Image classification data set "grape_data" (zs1314/Smart-grape-platform on GitHub). Class labels (11): Auxerrois grape, Cabernet Franc grape, Cabernet Sauvignon grape, Chardonnay grape, Merlot grape, Muller Thurgau grape, Pinot Noir grape, Riesling grape, Sauvignon Blanc grape, Syrah grape, Tempranillo grape.

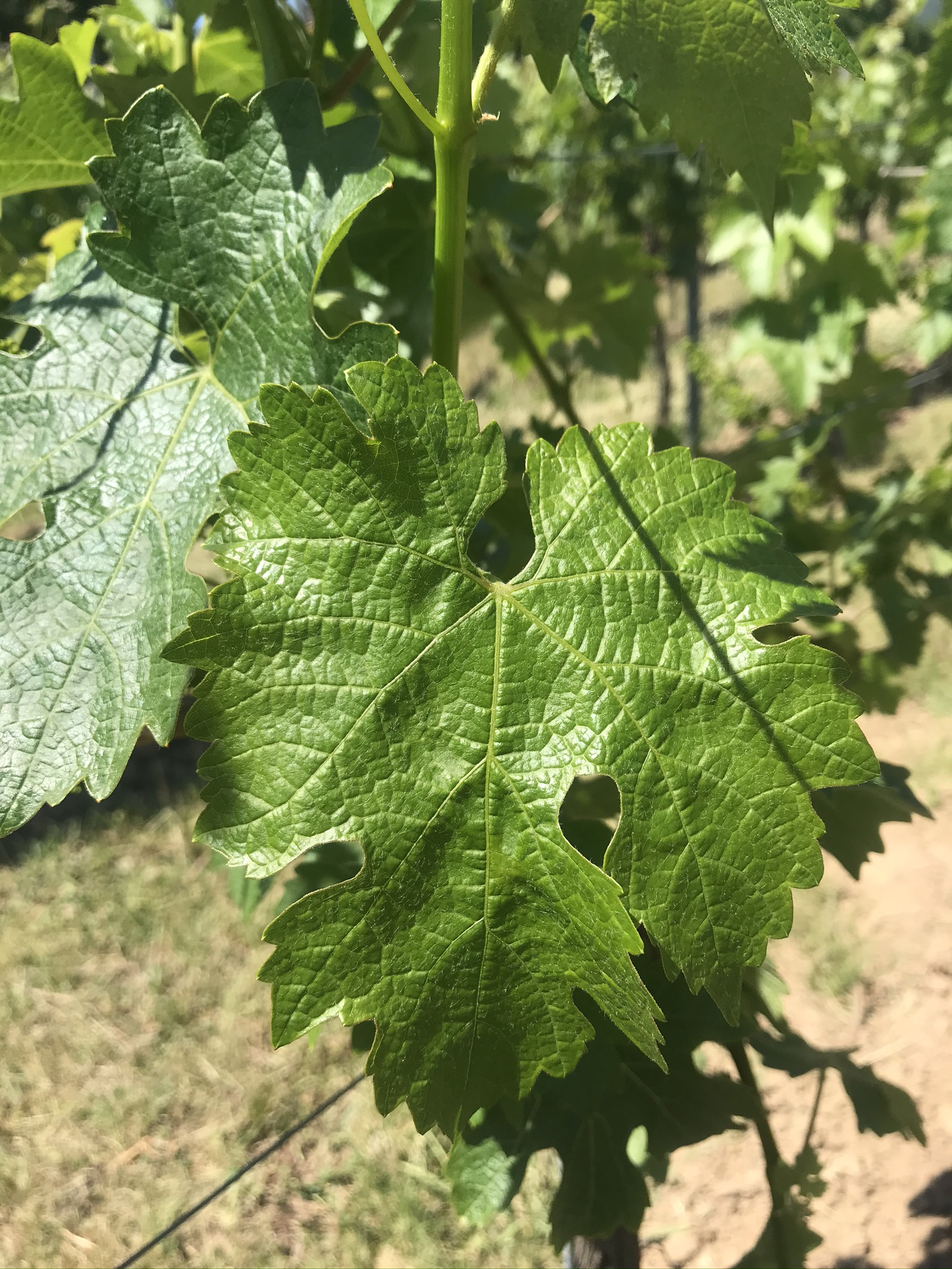
Label: Cabernet Sauvignon grape

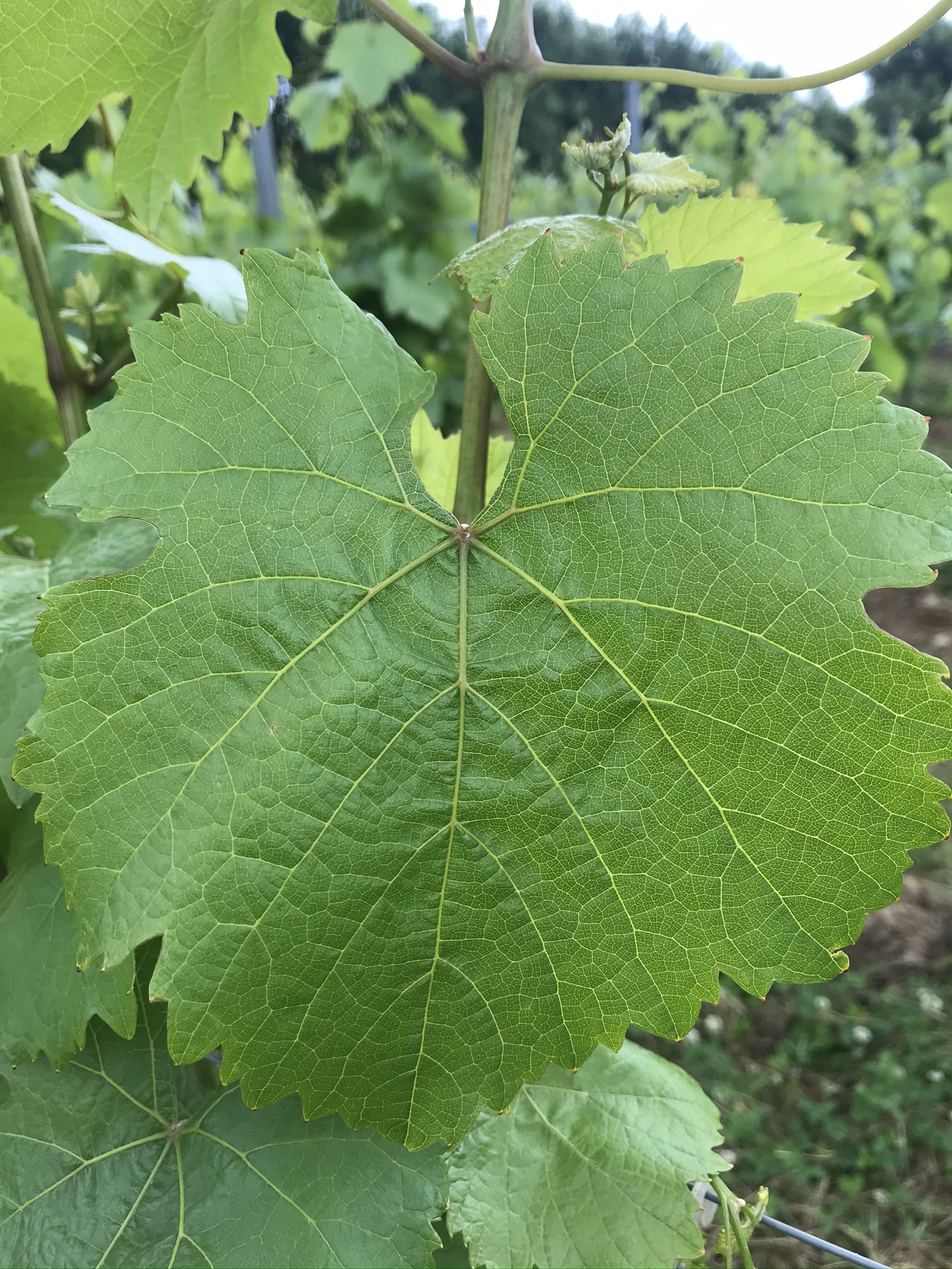
Label: Riesling grape

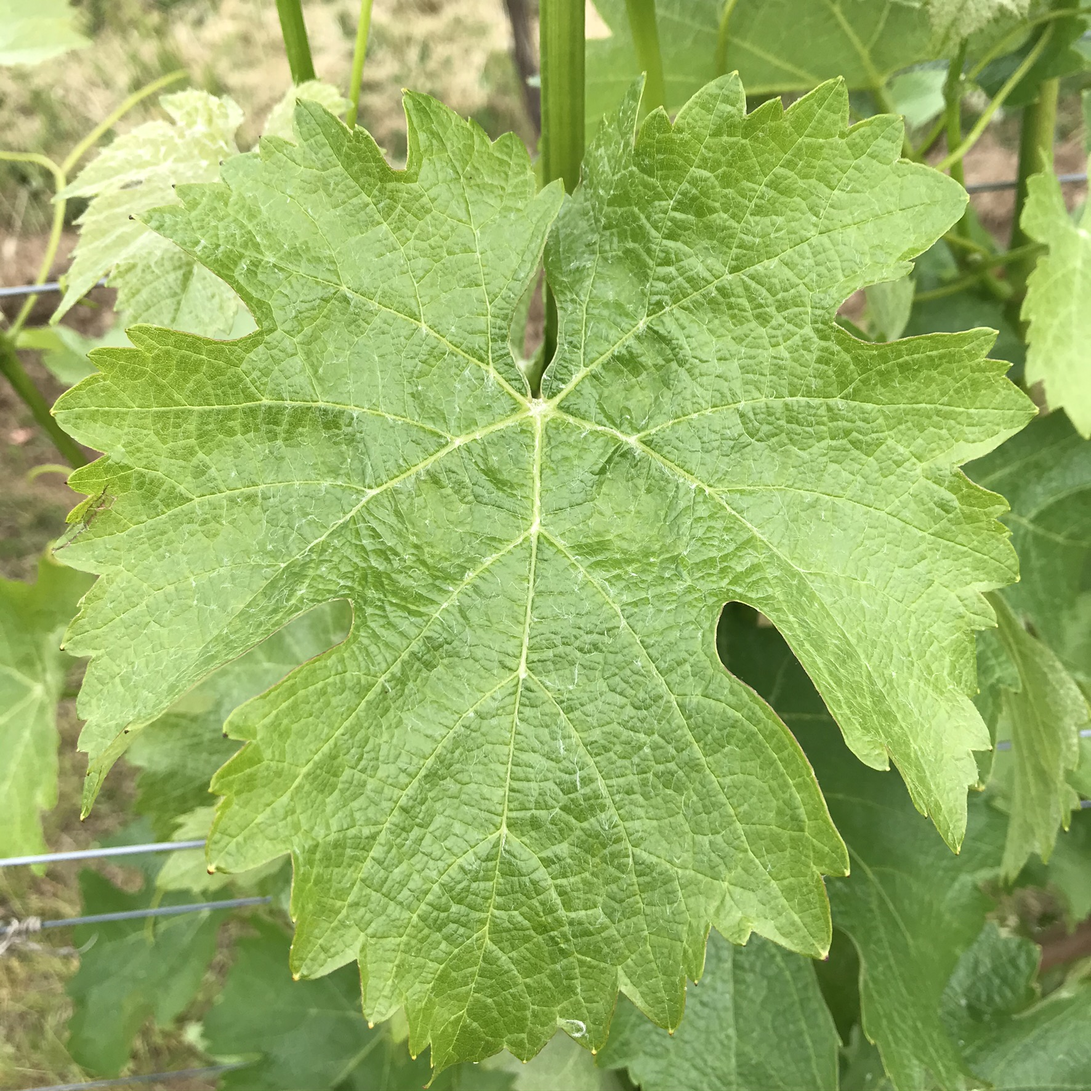
Label: Sauvignon Blanc grape

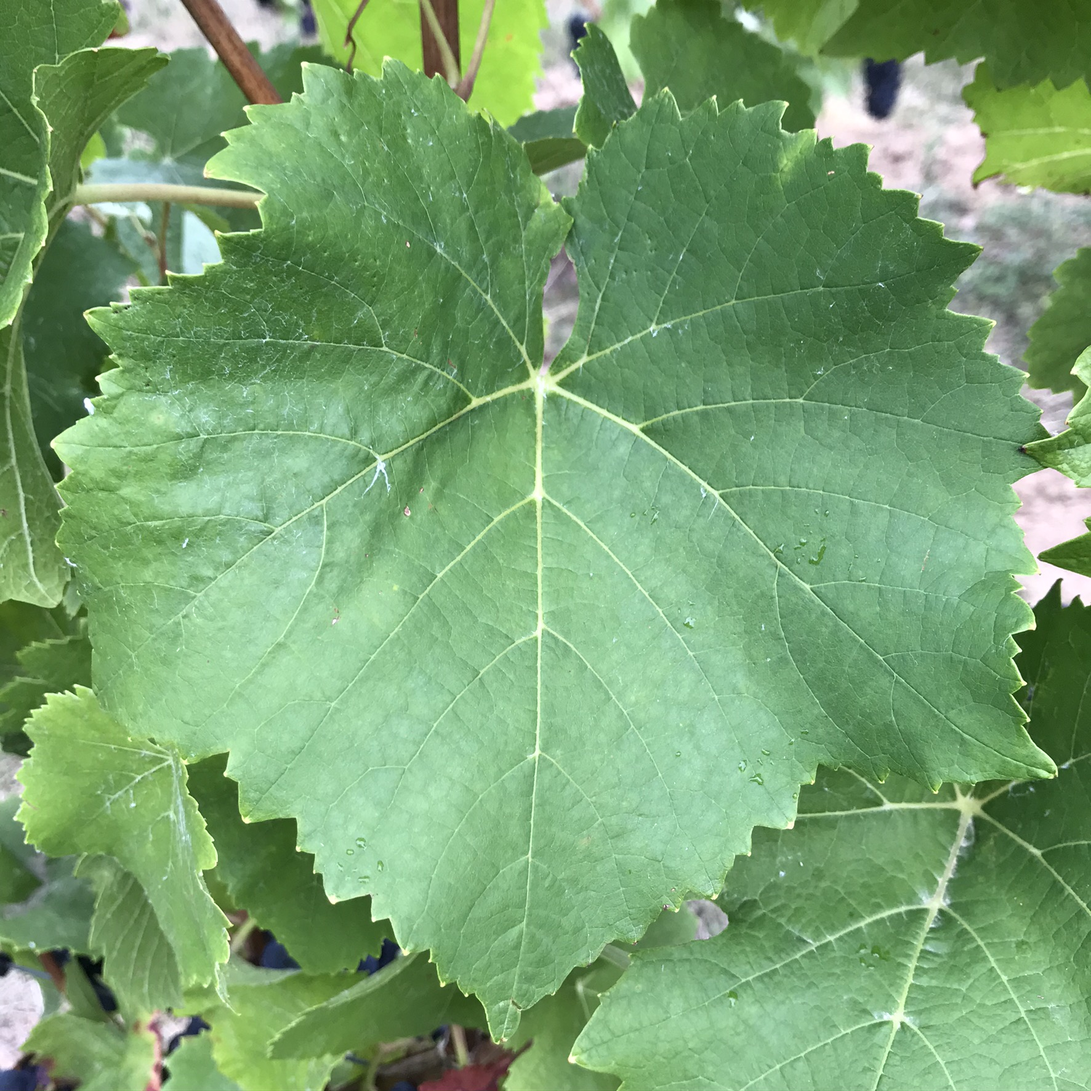
Label: Pinot Noir grape

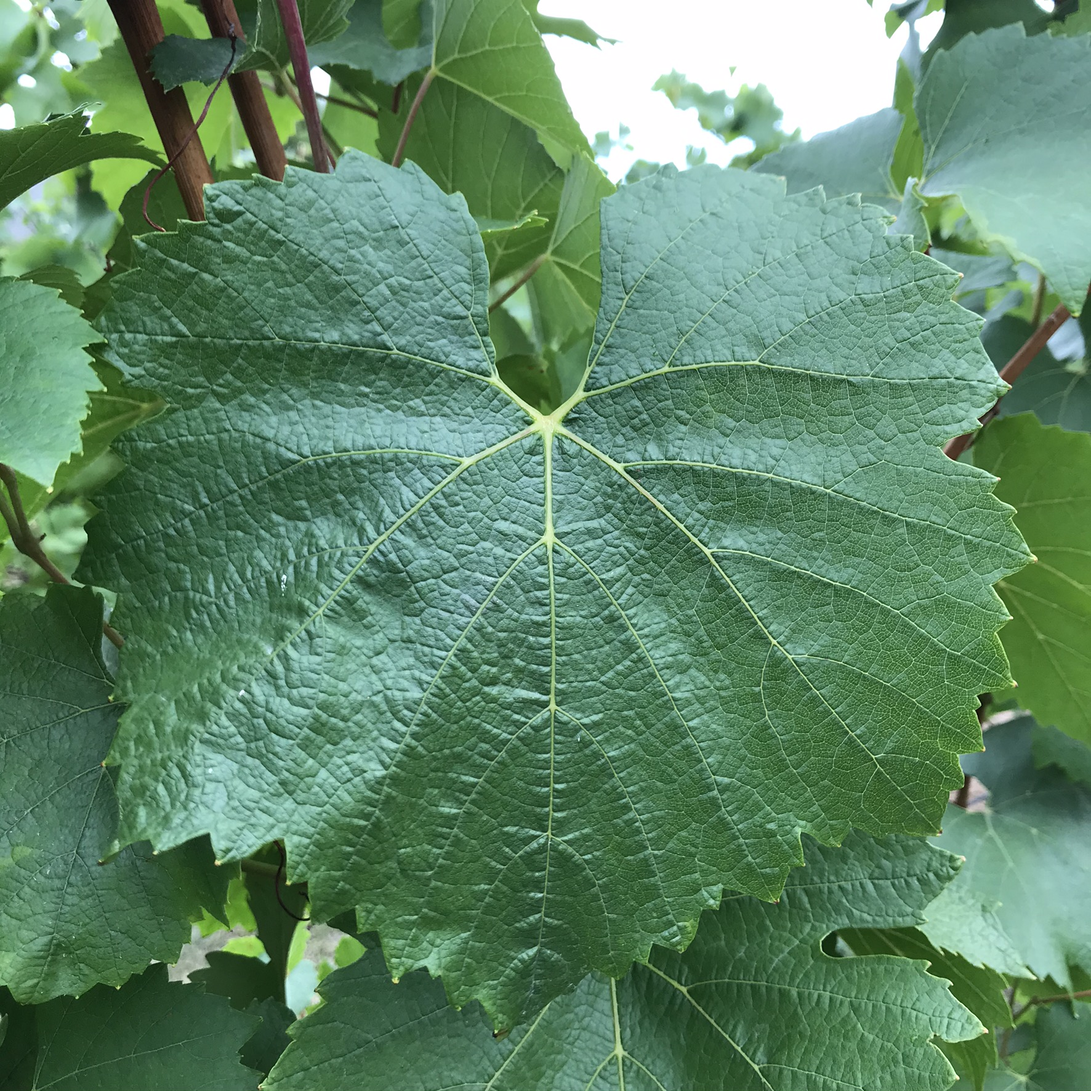
Label: Chardonnay grape

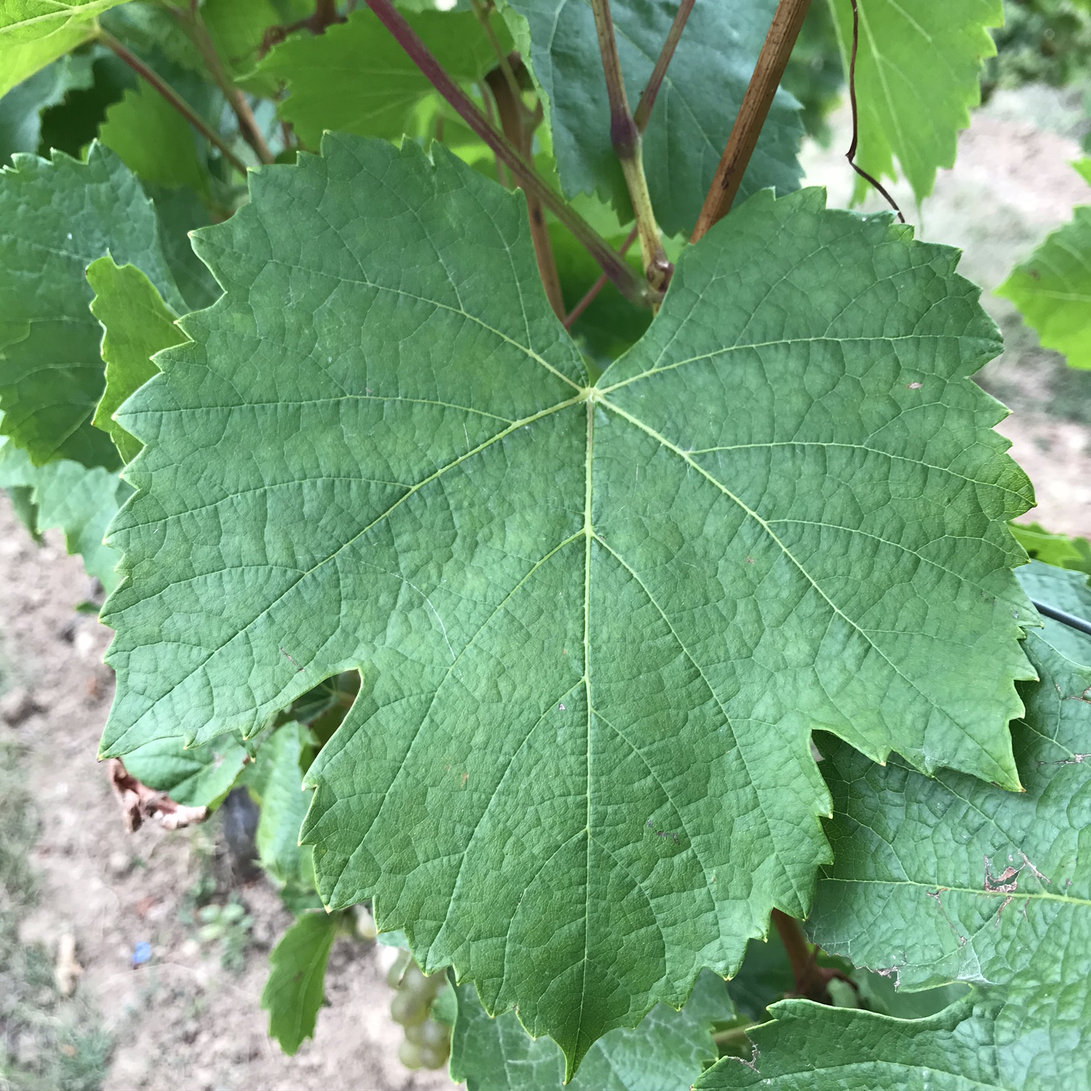
Label: Auxerrois grape
